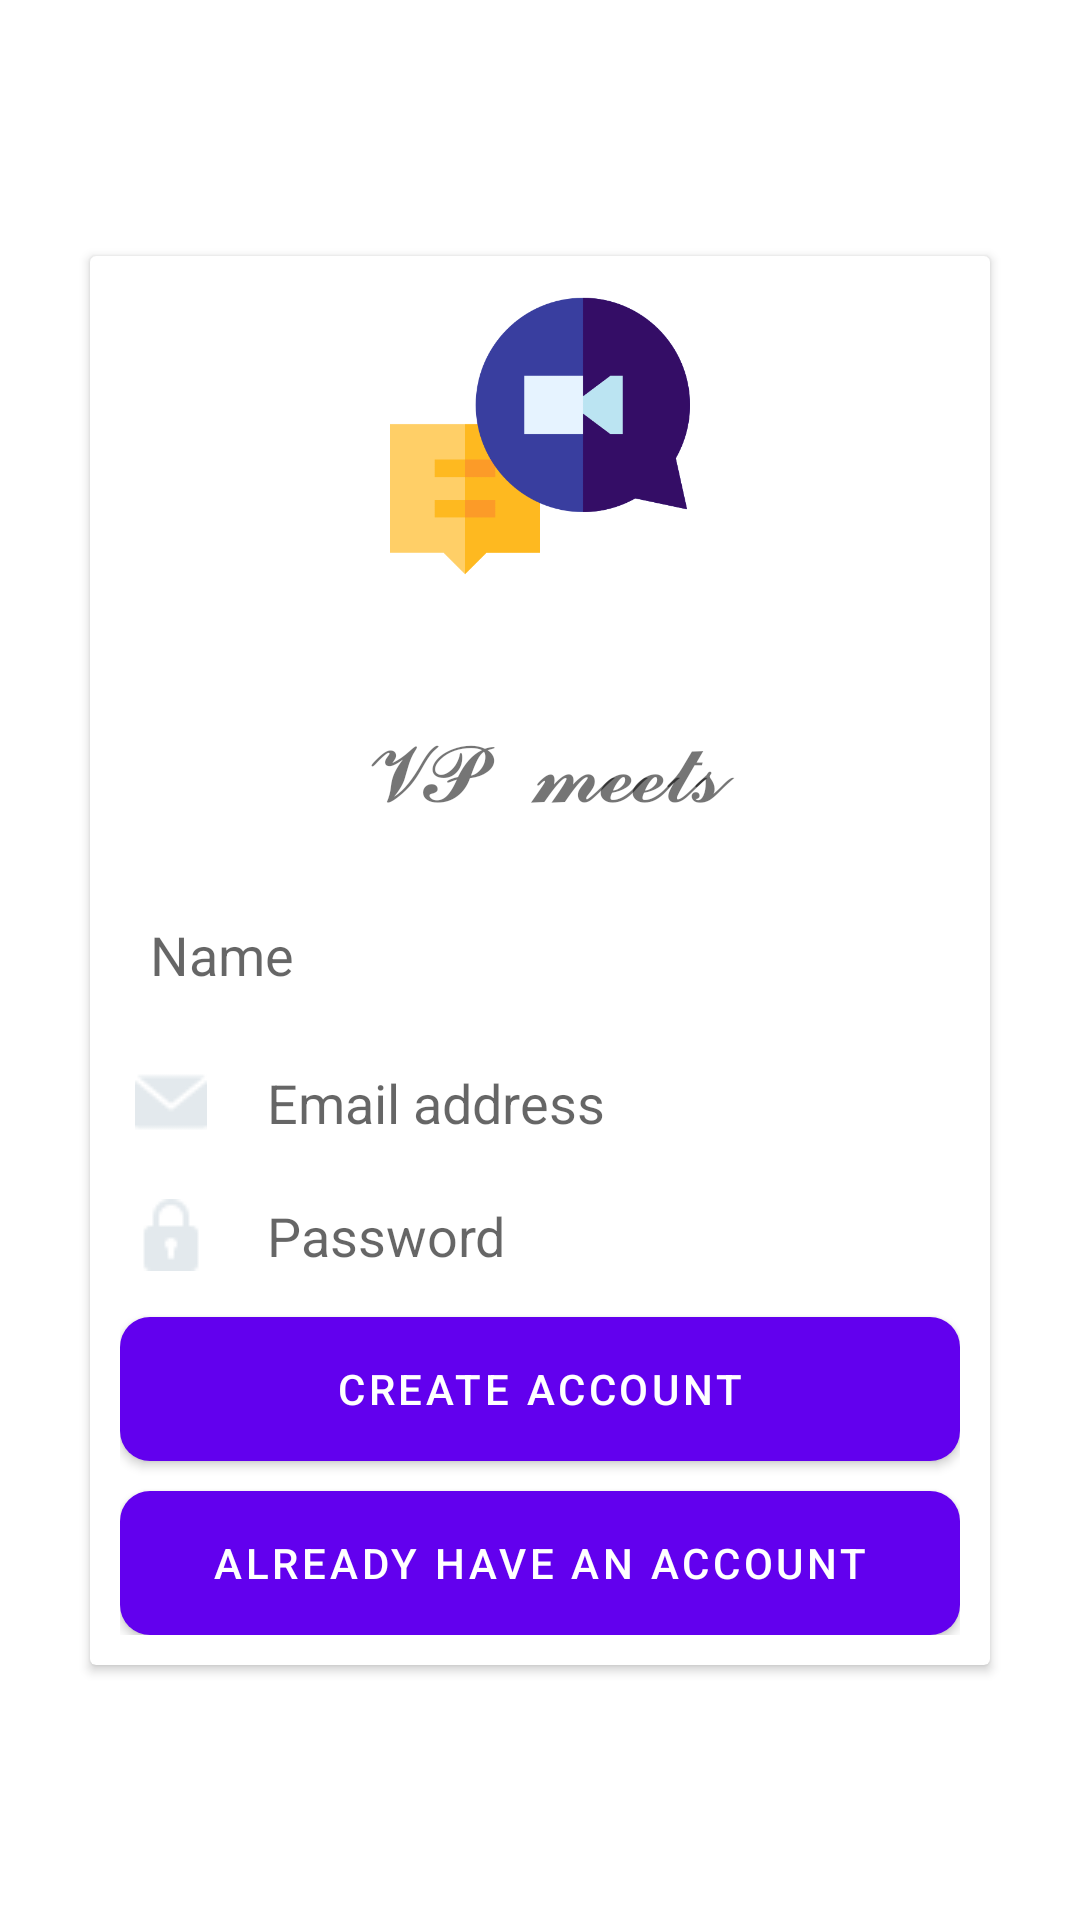

Here is an Android app screen rendered from its layout file. Give the layout XML and the strings, colors and styles it references.
<!-- AndroidManifest.xml: application theme Theme.VPMeets -->
<!-- res/layout/activity_sign_up.xml -->
<?xml version="1.0" encoding="utf-8"?>
<androidx.constraintlayout.widget.ConstraintLayout xmlns:android="http://schemas.android.com/apk/res/android"
    xmlns:app="http://schemas.android.com/apk/res-auto"
    xmlns:tools="http://schemas.android.com/tools"
    android:layout_width="match_parent"
    android:layout_height="match_parent"
    android:background="@drawable/background"
    android:paddingLeft="20dp"
    android:paddingRight="20dp"
    tools:context=".SignUp">

    <androidx.cardview.widget.CardView
        android:layout_width="match_parent"
        android:layout_height="wrap_content"
        android:layout_marginLeft="10dp"
        android:layout_marginRight="10dp"
        app:layout_constraintBottom_toBottomOf="parent"
        app:layout_constraintEnd_toEndOf="parent"
        app:layout_constraintStart_toStartOf="parent"
        app:layout_constraintTop_toTopOf="parent">

        <LinearLayout
            android:layout_width="match_parent"
            android:layout_height="match_parent"
            android:layout_margin="10dp"
            android:orientation="vertical">

            <ImageView
                android:id="@+id/imageView"
                android:layout_width="match_parent"
                android:layout_height="100dp"
                android:layout_marginBottom="20dp"
                android:minHeight="100dp"
                app:srcCompat="@drawable/meeting" />

            <TextView
                android:id="@+id/textView"
                android:layout_width="match_parent"
                android:layout_height="wrap_content"
                android:layout_margin="20dp"
                android:fontFamily="monospace"
                android:gravity="center"
                android:text="𝓥𝓟 𝓶𝓮𝓮𝓽𝓼"
                android:textSize="30sp" />

            <EditText
                android:id="@+id/name"
                android:layout_width="match_parent"
                android:layout_height="wrap_content"
                android:layout_marginBottom="10dp"
                android:background="@drawable/textbox"
                android:drawableLeft="@drawable/pro"
                android:drawablePadding="20dp"
                android:ems="10"
                android:hint="Name"
                android:inputType="textPersonName"
                android:padding="10dp" />

            <EditText
                android:id="@+id/editTextTextEmailAddress"
                android:layout_width="match_parent"
                android:layout_height="wrap_content"
                android:layout_marginBottom="10dp"
                android:background="@drawable/textbox"
                android:drawableLeft="@drawable/email"
                android:drawablePadding="20dp"
                android:ems="10"
                android:hint="Email address"
                android:inputType="textEmailAddress"
                android:padding="5dp" />

            <EditText
                android:id="@+id/editTextTextPassword"
                android:layout_width="match_parent"
                android:layout_height="wrap_content"
                android:layout_marginBottom="10dp"
                android:background="@drawable/textbox"
                android:drawableLeft="@drawable/password"
                android:drawablePadding="20dp"
                android:ems="10"
                android:hint="Password"
                android:inputType="textPassword"
                android:padding="5dp" />

            <Button
                android:id="@+id/login"
                android:layout_width="match_parent"
                android:layout_height="wrap_content"
                android:layout_marginBottom="10dp"
                android:background="@drawable/button"
                android:text="Create Account" />

            <Button
                android:id="@+id/signup"
                android:layout_width="match_parent"
                android:layout_height="wrap_content"
                android:background="@drawable/button"
                android:text="Already have an account" />
        </LinearLayout>
    </androidx.cardview.widget.CardView>
</androidx.constraintlayout.widget.ConstraintLayout>
<!-- resources referenced by this layout -->
<resources>
  <!-- drawable button (drawable) -->
  <?xml version="1.0" encoding="utf-8"?>
  <shape xmlns:android="http://schemas.android.com/apk/res/android">
      <solid android:color="@color/purple_700"/>
      <corners android:radius="10dp" />
  
  </shape>
  <!-- drawable email: png bitmap (drawable-v24, 770 bytes) -->
  <!-- drawable meeting: png bitmap (drawable-v24, 11792 bytes) -->
  <!-- drawable password: png bitmap (drawable-v24, 638 bytes) -->
  <!-- drawable textbox (drawable) -->
  <?xml version="1.0" encoding="utf-8"?>
  <shape xmlns:android="http://schemas.android.com/apk/res/android">
  <stroke android:color="@color/white" android:width="1dp"/>
      <corners android:radius="10dp"/>
  </shape>
  <style name="Theme.VPMeets" parent="Theme.MaterialComponents.DayNight.DarkActionBar">
          
          <item name="colorPrimary">@color/purple_500</item>
          <item name="colorPrimaryVariant">@color/purple_700</item>
          <item name="colorOnPrimary">@color/white</item>
          
          <item name="colorSecondary">@color/teal_200</item>
          <item name="colorSecondaryVariant">@color/teal_700</item>
          <item name="colorOnSecondary">@color/black</item>
          
          <item name="android:statusBarColor" tools:targetApi="l">?attr/colorPrimaryVariant</item>
          
      </style>
  <color name="purple_700">#FF3700B3</color>
  <color name="white">#FFFFFFFF</color>
  <color name="purple_500">#FF6200EE</color>
  <color name="teal_200">#FF03DAC5</color>
  <color name="teal_700">#FF018786</color>
  <color name="black">#FF000000</color>
</resources>
